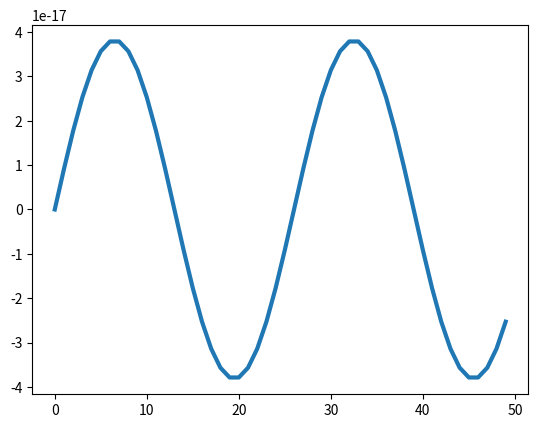

Recreate this plot in Python.

import numpy as np
import math
import cmath
import matplotlib.pyplot as plt
from scipy import signal



time = np.linspace(0, 1000, endpoint = True, retstep=False, dtype=None)
period = 13
x = [i for i in range(50)]
def my_square():
    s = signal.square(2*np.pi*period*time)
    return s
s = my_square()
print(s)
new_s = np.delete(s, 0)

def get_ak(k):
    ak = []
    result = 0
    for i in range(k):
        for t in range(period):
            result += s[t]*np.sin((i+1)*np.pi*t/period)/period
            print(result)
        ak.append(result)
    print(ak)
    return ak
def get_fs():
    fs = []
    result = 0
    ak = get_ak(1)
    print("Total number of coefficients : {} ".format(len(ak)))
    for t in range(len(time)):
        for i in range(len(ak)):
            result += ak[i]*np.sin((i+1)*np.pi*t/(period))
        fs.append(result)
        result = 0
    plt.plot(x, fs, linewidth = 3)
    plt.show()

get_fs()

######################################################
#plots only a single harmonic
def one_ak(k):
    ak = 0
    for t in range(len(time)):
        ak += s[t]*np.cos(k*np.pi*t/period)*1/period
    return ak

def one_fs(k):
    fs = []
    result = 0
    ak = one_ak(k)
    for t in range(len(time)):
        result = ak*np.cos(k*np.pi*t/period)
        fs.append(result)
    # plt.plot(x, fs, linewidth = 3)
    # plt.show()
    return fs



#Lambda func
# def func_maker(n):
#     return lambda x:x**n
# pow2 = func_maker(2)
# print(pow2(2))

# list_a = []
# list_b = []
# list_c = []
# list_d = []
#


# Finds items and their indexes inside lists
# for n, i in enumerate(list_a):
#     print("i : ",i)
#     print("n : ",n)


# list_a = one_fs(1)
# list_b = one_fs(2)
# list_c = one_fs(3)
# list_d = one_fs(4)
#
# list_e = [sum(i) for i in zip(list_c, list_a)]
#
#
# plt.figure(1)
# plt.subplot(311)
# plt.plot(x, list_c, linewidth = 3)
#
# plt.subplot(312)
# plt.plot(x, list_a, linewidth = 3)
#
# plt.subplot(313)
# plt.plot(x, list_e, linewidth = 3)
#
# plt.show()

# def f(t):
#     return np.exp(-t) * np.cos(2*np.pi*t)
# t1 = np.arange(0, 5, 0.1)
# t2 = np.arange(0, 5, 0.02)
# t3 = np.arange(-5, 5, 0.1)
#
# plt.figure(1)
# plt.subplot(311)
# plt.plot(t1, f(t1), 'bo', t2, f(t2), 'k')
#
# plt.subplot(312)
# plt.plot(t2, np.cos(2*np.pi*t2), 'r--')
#
# plt.subplot(313)
# plt.plot(t3, np.sin(2*np.pi*t3), 'r--')
# plt.show()
